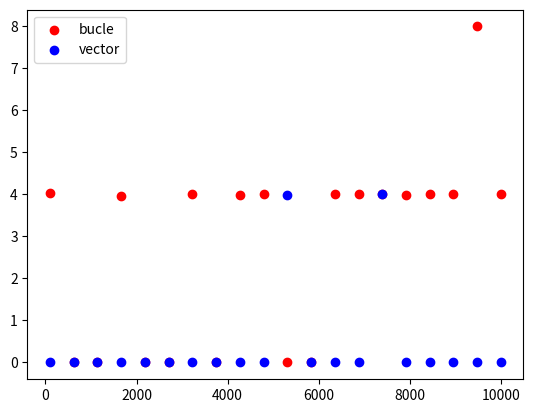

Source code (Python):
import matplotlib.pyplot as plt 
import numpy as np
import time

def integra_mc(fun, a, b, num_puntos=10000):
    cont = 0
    tic = time.process_time()
    x = (b - a) * np.random.random(num_puntos) + a
    y = np.random.random(num_puntos)
    for i in range(num_puntos):
       if(y[i] < fun(x[i])):
            cont += 1
    toc = time.process_time()
    return 1000 * (toc - tic)

def integra_mc_fast(fun, a, b, num_puntos=10000):
    tic = time.process_time()
    x = (b - a) * np.random.random(num_puntos) + a
    y = np.random.random (num_puntos)
    np.sum(fun(x) > y)
    toc = time.process_time()
    return 1000 * (toc - tic)
    
def main():
    X = np.linspace(0, np.pi, 256, endpoint=True)
    S = np.sin(X)
    times = []
    timesFast = []
    num_puntos = 10000
    sizes = np.linspace(100, 10000, 20)
    #plt.plot(X, S, color="blue") funcion sen pintada  
    for size in sizes:  
        times += [integra_mc(np.sin,0, np.pi, int(size))]
        timesFast += [integra_mc_fast(np.sin,0, np.pi, int(size))]
    plt.figure()
    plt.scatter(sizes, times, c='red', label='bucle')
    plt.scatter(sizes, timesFast, c='blue', label='vector')
    plt.legend()


main()
plt.show()
